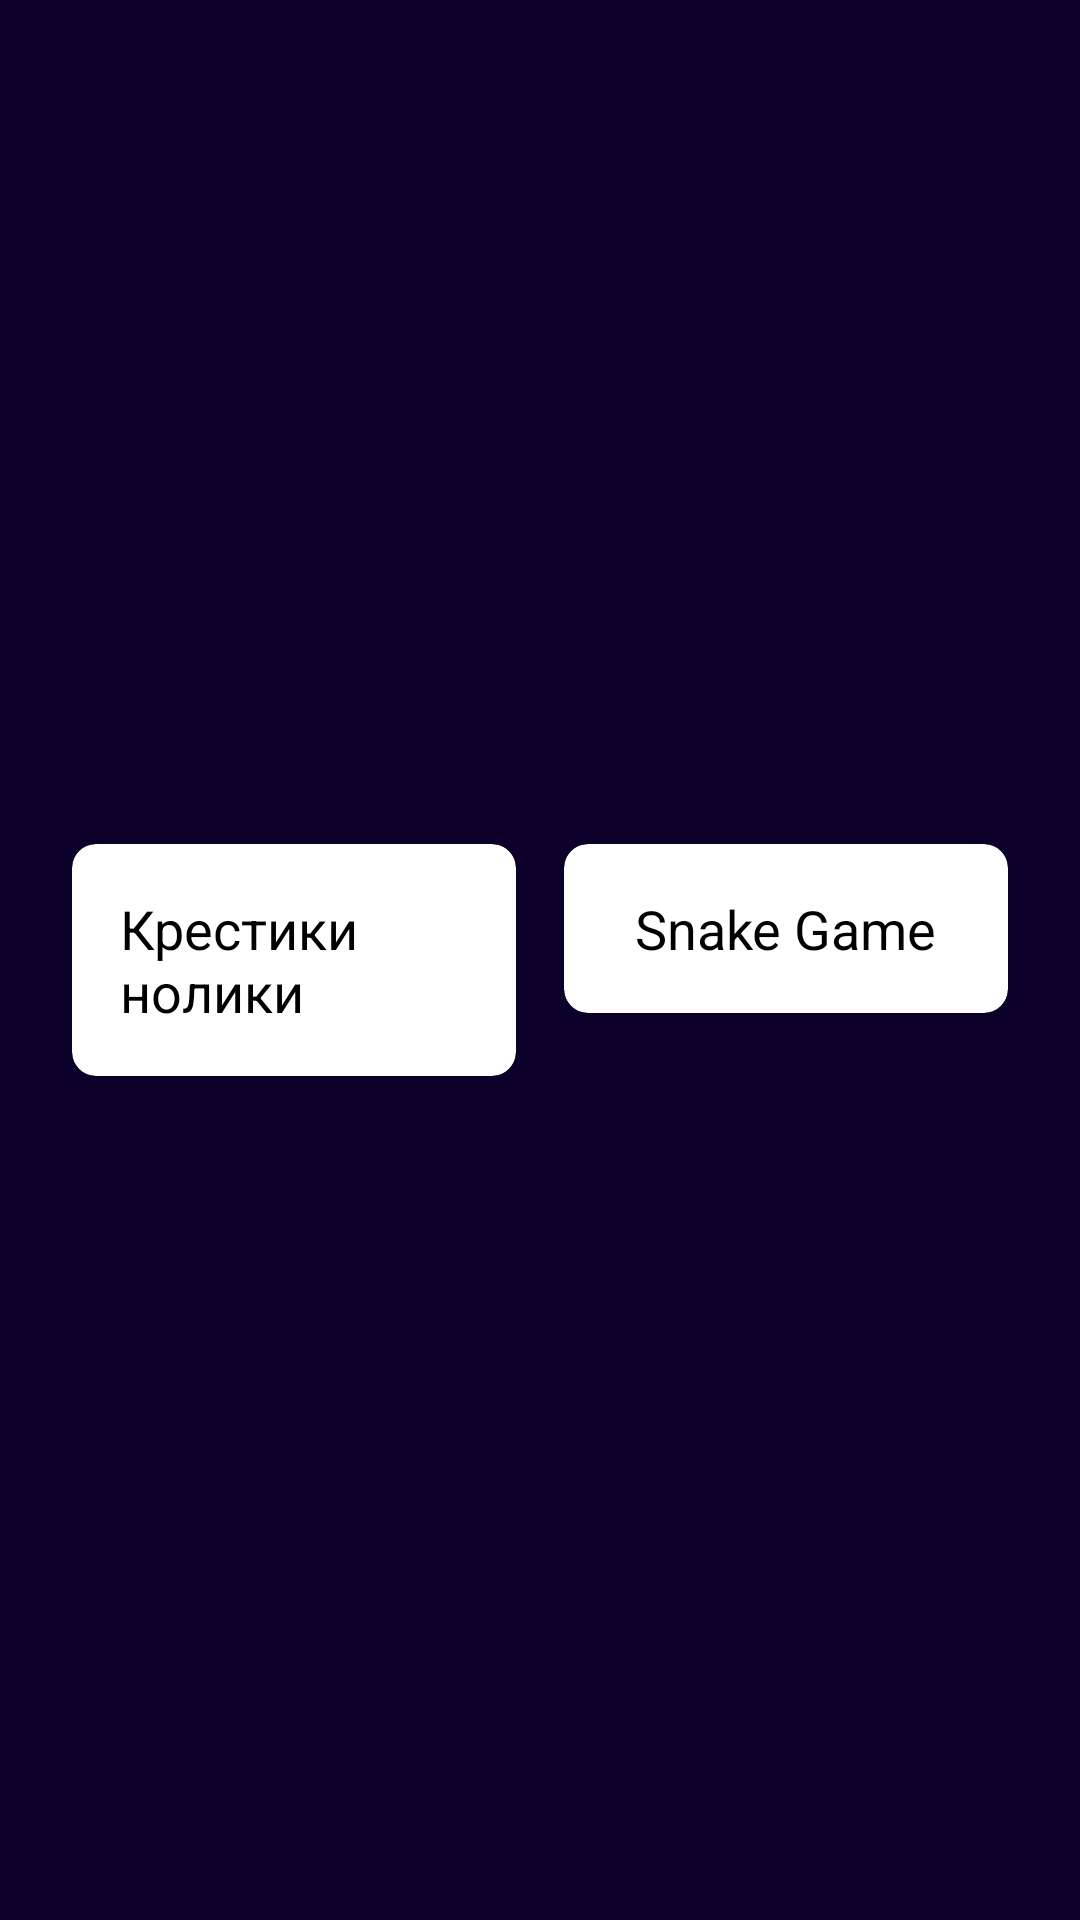

Android layout source for this screen:
<!-- AndroidManifest.xml: application theme Theme.NewLab9 -->
<!-- res/layout/fragment_games.xml -->
<?xml version="1.0" encoding="utf-8"?>
<androidx.constraintlayout.widget.ConstraintLayout xmlns:android="http://schemas.android.com/apk/res/android"
    xmlns:app="http://schemas.android.com/apk/res-auto"
    xmlns:tools="http://schemas.android.com/tools"
    android:layout_width="match_parent"
    android:layout_height="match_parent"
    tools:context=".MainActivity"
    android:background="@color/Back_color">

    <ScrollView
        android:layout_width="0dp"
        android:layout_height="0dp"
        android:layout_margin="16dp"
        app:layout_constraintTop_toTopOf="parent"
        app:layout_constraintBottom_toBottomOf="parent"
        app:layout_constraintStart_toStartOf="parent"
        app:layout_constraintEnd_toEndOf="parent">

        <GridLayout
            android:layout_width="match_parent"
            android:layout_height="wrap_content"
            android:columnCount="2"
            android:orientation="horizontal"
            android:layout_gravity="center">

            <androidx.cardview.widget.CardView
                android:id="@+id/cardGame1"
                android:layout_width="0dp"
                android:layout_height="wrap_content"
                android:layout_margin="8dp"
                android:layout_columnWeight="1"
                app:cardCornerRadius="8dp"
                app:cardElevation="4dp"
                android:onClick="openGame1Activity">

                <LinearLayout
                    android:layout_width="match_parent"
                    android:layout_height="match_parent"
                    android:orientation="vertical"
                    android:padding="16dp"
                    android:gravity="center">

                    <TextView
                        android:layout_width="wrap_content"
                        android:layout_height="wrap_content"
                        android:text="Крестики нолики"
                        android:textSize="18sp"
                        android:textColor="@android:color/black"/>
                </LinearLayout>
            </androidx.cardview.widget.CardView>

            <androidx.cardview.widget.CardView
                android:id="@+id/cardGame2"
                android:layout_width="0dp"
                android:layout_height="wrap_content"
                android:layout_margin="8dp"
                android:layout_columnWeight="1"
                app:cardCornerRadius="8dp"
                app:cardElevation="4dp"
                android:onClick="openGame2Activity">

                <LinearLayout
                    android:layout_width="match_parent"
                    android:layout_height="match_parent"
                    android:orientation="vertical"
                    android:padding="16dp"
                    android:gravity="center">

                    <TextView
                        android:layout_width="wrap_content"
                        android:layout_height="wrap_content"
                        android:text="Snake Game"
                        android:textSize="18sp"
                        android:textColor="@android:color/black"/>
                </LinearLayout>
            </androidx.cardview.widget.CardView>

        </GridLayout>
    </ScrollView>
</androidx.constraintlayout.widget.ConstraintLayout>
<!-- resources referenced by this layout -->
<resources>
  <color name="Back_color">#0D012C</color>
  <style name="Theme.NewLab9" parent="Base.Theme.NewLab9" />
  <style name="Base.Theme.NewLab9" parent="Theme.Material3.DayNight.NoActionBar">
          
          
          <item name="colorControlActivated">#D11298</item>
          <item name="colorAccent">#D11298</item>
      </style>
</resources>
